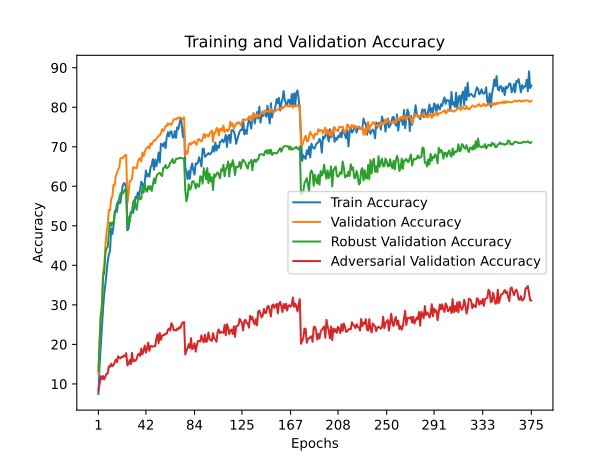

Source data for this figure (header and first rows):
train_accuracy; train_loss; valid_accuracy; valid_loss; valid_accuracy_robust; valid_accuracy_adversarial
7,4493; 4,3637; 12,4600; 3,9419; 13,3263; 8,3600
14,6980; 4,1554; 20,7200; 3,5913; 20,5211; 10,0100
19,6327; 4,0554; 27,5300; 3,4680; 27,3579; 11,9300
24,5167; 3,9436; 30,4300; 3,1529; 28,4789; 11,2100
29,1340; 3,8499; 38,3000; 3,0016; 37,1211; 12,0100
32,8173; 3,7623; 39,8300; 2,8837; 38,1053; 11,1300
35,2140; 3,6956; 44,9100; 2,7049; 43,0053; 11,8800
38,2053; 3,6532; 48,2400; 2,7156; 44,3421; 12,5600
40,9393; 3,5768; 50,1100; 2,5148; 44,5789; 12,6500
42,8060; 3,5457; 54,0400; 2,5252; 48,0842; 14,4700
43,7067; 3,5145; 53,9600; 2,5130; 50,8158; 14,3400
49,3200; 3,3956; 56,7700; 2,3314; 49,9789; 15,1000
47,8893; 3,4348; 57,4700; 2,3231; 50,8842; 14,4500
49,9967; 3,3589; 60,3800; 2,2150; 50,4158; 14,7800
53,5067; 3,2590; 60,2300; 2,1482; 52,6211; 15,4100
54,1667; 3,2495; 62,6300; 2,2289; 53,7895; 16,1500
53,5747; 3,3016; 63,3800; 2,1178; 55,7000; 15,5200
56,1720; 3,1954; 64,3100; 2,0442; 55,6211; 16,9900
55,6793; 3,2602; 64,7500; 2,0669; 57,0000; 16,6200
55,8327; 3,2249; 67,0600; 1,9567; 58,1526; 16,4500
58,2840; 3,1446; 67,1800; 1,9409; 58,3579; 16,8700
60,1640; 3,1057; 67,1100; 1,9375; 58,1526; 16,7700
60,8107; 3,0869; 67,5800; 1,8931; 58,6263; 17,1900
60,6473; 3,0922; 67,8300; 1,9251; 59,2368; 16,9900
59,4913; 3,1454; 67,9500; 1,9285; 59,2105; 17,7800
48,8853; 3,3725; 55,6700; 2,3563; 49,2421; 14,7000
49,2087; 3,4105; 58,1500; 2,4248; 52,1684; 15,0700
51,7787; 3,3390; 61,2700; 2,1423; 50,9737; 16,0300
53,4900; 3,3048; 61,4600; 2,1055; 53,0947; 14,9800
53,6020; 3,2895; 61,9000; 2,2569; 53,5211; 17,8800
53,2827; 3,2885; 64,8100; 2,1107; 56,0421; 15,6600
55,0173; 3,2758; 64,7600; 2,1587; 56,5105; 16,0500
57,3427; 3,2039; 64,6500; 2,0760; 55,2368; 15,8000
56,9247; 3,2217; 64,5200; 2,1067; 54,0368; 16,3300
58,4540; 3,1756; 66,1200; 2,0104; 56,3737; 17,3400
57,5667; 3,1724; 66,9200; 1,9844; 57,4737; 17,6300
59,1633; 3,1357; 67,0800; 1,9621; 56,6789; 17,0700
61,1573; 3,1148; 66,2600; 2,0685; 56,8947; 18,9200
60,6727; 3,1003; 68,5500; 1,9254; 59,6632; 17,4800
59,2987; 3,1534; 67,5900; 1,9955; 58,3947; 18,4000
60,8800; 3,1063; 68,6800; 1,9934; 60,5526; 19,7000
64,0160; 3,0217; 69,5100; 1,8473; 58,9842; 17,9000
62,4887; 3,0734; 69,7400; 1,9188; 58,6474; 18,8800
63,1267; 3,0821; 70,0700; 2,1399; 60,0421; 20,4600
62,4467; 3,0275; 69,5600; 1,9231; 59,2684; 18,3600
64,7700; 3,0547; 70,8700; 1,8387; 60,0316; 19,5500
65,3067; 2,9871; 70,4800; 1,9699; 58,8158; 19,5500
66,8820; 2,9757; 71,1500; 1,8232; 60,4526; 19,4000
64,2267; 3,0331; 71,6500; 1,7767; 61,9474; 19,6000
66,7573; 2,9744; 71,5700; 1,9587; 60,7579; 19,5100
65,0740; 2,9761; 71,9400; 1,8686; 62,4263; 21,4400
66,3973; 2,9599; 72,4100; 1,9525; 63,0368; 22,5300
68,5453; 2,8964; 72,7300; 1,7395; 63,2579; 20,3100
66,0207; 2,9668; 72,9100; 1,9166; 63,4316; 22,8900
70,7740; 2,8875; 73,3800; 1,7827; 62,8895; 21,1600
70,6407; 2,8814; 74,4600; 1,6687; 62,5842; 22,1500
70,0780; 2,8596; 73,9800; 1,7658; 64,6158; 22,3800
71,0793; 2,8453; 74,4300; 1,7191; 64,7158; 22,3800
69,6327; 2,8568; 75,2500; 1,7660; 65,3947; 22,7500
72,4260; 2,8169; 75,2500; 1,7273; 64,5684; 22,6600
... 315 more rows
